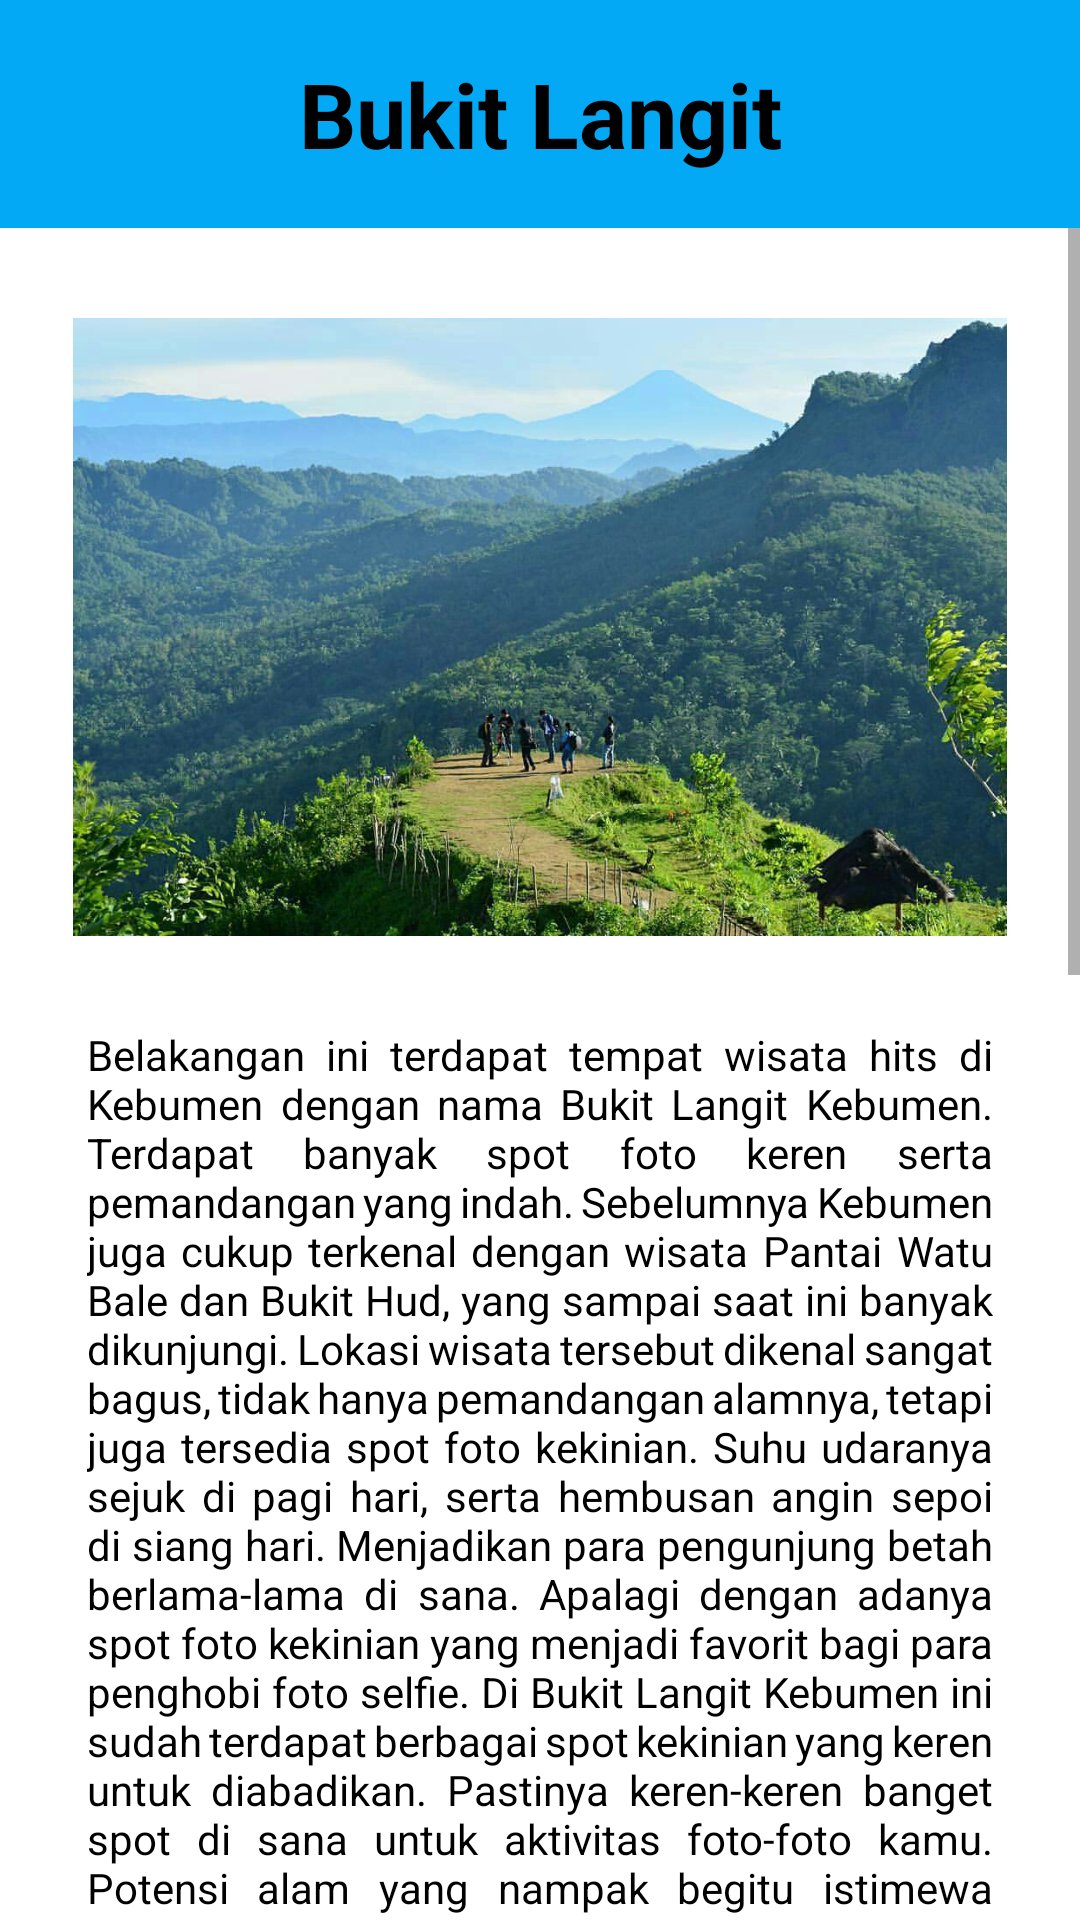

Android layout source for this screen:
<!-- AndroidManifest.xml: application theme Theme.AplikasiWisataKebumen -->
<!-- res/layout/activity_langit.xml -->
<?xml version="1.0" encoding="utf-8"?>
<RelativeLayout xmlns:app="http://schemas.android.com/apk/res-auto"
    xmlns:tools="http://schemas.android.com/tools"
    android:layout_height="wrap_content"
    android:layout_width="wrap_content"
    xmlns:android="http://schemas.android.com/apk/res/android">


    <RelativeLayout
        android:id="@+id/relativeLayout"
        android:layout_width="match_parent"
        android:layout_height="match_parent">
        <TextView
            android:id="@+id/textView12"
            android:layout_width="match_parent"
            android:layout_height="76dp"
            android:layout_alignParentStart="true"
            android:layout_alignParentEnd="true"
            android:layout_marginStart="0dp"
            android:layout_marginEnd="0dp"
            android:layout_marginBottom="324dp"
            android:background="#03A9F4"
            android:gravity="center"
            android:text="Bukit Langit"
            android:textAlignment="center"
            android:textColor="@color/black"
            android:textSize="30dp"
            android:textStyle="bold" />

        <ScrollView
            android:layout_width="match_parent"
            android:layout_height="636dp"
            android:layout_alignParentTop="true"
            android:layout_marginTop="76dp">

            <LinearLayout
                android:layout_width="match_parent"
                android:layout_height="wrap_content"
                android:orientation="vertical">

                <ImageView
                    android:id="@+id/imageView8"
                    android:layout_width="match_parent"
                    android:layout_marginTop="30dp"
                    android:layout_height="206dp"
                    android:src="@drawable/langit2" />

                <TextView
                    android:id="@+id/textView10"
                    android:layout_width="match_parent"
                    android:layout_height="393dp"
                    android:layout_marginStart="29dp"
                    android:layout_marginTop="30dp"
                    android:layout_marginEnd="29dp"
                    android:gravity="fill_horizontal"
                    android:justificationMode="inter_word"
                    android:text="@string/deskripsi_langit"
                    android:textColor="@color/black" />

                <TextView
                    android:id="@+id/textView13"
                    android:layout_width="match_parent"
                    android:layout_height="39dp"
                    android:layout_marginStart="29dp"
                    android:layout_marginTop="30dp"
                    android:layout_marginEnd="29dp"
                    android:paddingTop="10dp"
                    android:text="Harga Tiket: Rp 5.000 "
                    android:textColor="@color/black"
                    android:textStyle="bold" />

                <TextView
                    android:id="@+id/textView14"
                    android:layout_width="match_parent"
                    android:layout_height="wrap_content"
                    android:layout_marginStart="29dp"
                    android:layout_marginTop="30dp"
                    android:layout_marginEnd="29dp"
                    android:paddingTop="10dp"
                    android:text="@string/flangit"
                    android:textColor="@color/black"
                    android:textStyle="bold" />

                <FrameLayout
                    android:id="@+id/maps"
                    android:layout_width="match_parent"
                    android:layout_height="299dp"
                    android:layout_marginStart="29dp"
                    android:layout_marginTop="30dp"
                    android:layout_marginEnd="29dp"
                    android:layout_marginBottom="30dp"></FrameLayout>
            </LinearLayout>
        </ScrollView>

        <com.google.android.material.floatingactionbutton.FloatingActionButton
            android:id="@+id/fabBack"
            android:layout_width="71dp"
            android:layout_height="80dp"
            android:layout_alignParentStart="true"
            android:layout_alignParentTop="true"
            android:layout_gravity="bottom|left"
            android:layout_marginStart="22dp"
            android:layout_marginTop="650dp"
            android:onClick="fabback"
            android:src="@drawable/ic_arrow_back_black_24dp"
            app:borderWidth="0dp"
            app:elevation="5dp" />

    </RelativeLayout>
</RelativeLayout>
<!-- resources referenced by this layout -->
<resources>
  <!-- drawable langit2: jpeg bitmap (drawable, 547737 bytes) -->
  <string name="deskripsi_langit">Belakangan ini terdapat tempat wisata hits di Kebumen dengan nama Bukit Langit Kebumen. Terdapat banyak spot foto keren serta pemandangan yang indah. Sebelumnya Kebumen juga cukup terkenal dengan wisata Pantai Watu Bale dan Bukit Hud, yang sampai saat ini banyak dikunjungi. Lokasi wisata tersebut dikenal sangat bagus, tidak hanya pemandangan alamnya, tetapi juga tersedia spot foto kekinian.
  Suhu udaranya sejuk di pagi hari, serta hembusan angin sepoi di siang hari. Menjadikan para pengunjung betah berlama-lama di sana. Apalagi dengan adanya spot foto kekinian yang menjadi favorit bagi para penghobi foto selfie.
  Di Bukit Langit Kebumen ini sudah terdapat berbagai spot kekinian yang keren untuk diabadikan. Pastinya keren-keren banget spot di sana untuk aktivitas foto-foto kamu.
  Potensi alam yang nampak begitu istimewa menjadi alasan warga setempat berusaha untuk mengembangkannya. Sehingga kini Bukit Langit Kebumen menjadi semakin viral. Ditambah lagi dengan berbagai foto-foto keren wisata bukit lagit yang beredar di media sosial, semakin menjadi daya tarik yang cukup besar.</string>
  <string name="flangit">Fasilitas:\n
      - Tempat parkir kendaraan\n
      - Warung makan\n
      - Spot foto instagenic\n
      - Toilet umum\n
      - Gazebo\n
      - Tempat duduk\n
      - Camping ground\n</string>
  <style name="Theme.AplikasiWisataKebumen" parent="Theme.MaterialComponents.DayNight.NoActionBar">
          
          <item name="colorPrimary">@color/purple_500</item>
          <item name="colorPrimaryVariant">@color/purple_700</item>
          <item name="colorOnPrimary">@color/white</item>
          
          <item name="colorSecondary">@color/teal_200</item>
          <item name="colorSecondaryVariant">@color/teal_700</item>
          <item name="colorOnSecondary">@color/black</item>
          
          <item name="android:statusBarColor">?attr/colorPrimaryVariant</item>
          
      </style>
  <!-- not gathered from this repository: default colours our renderer supplied (Android Studio template values) -->
  <color name="purple_500">#FF6200EE</color>
  <color name="purple_700">#FF3700B3</color>
  <color name="teal_200">#FF03DAC5</color>
  <color name="teal_700">#FF018786</color>
  <color name="black">#FF000000</color>
  <color name="white">#FFFFFFFF</color>
</resources>
